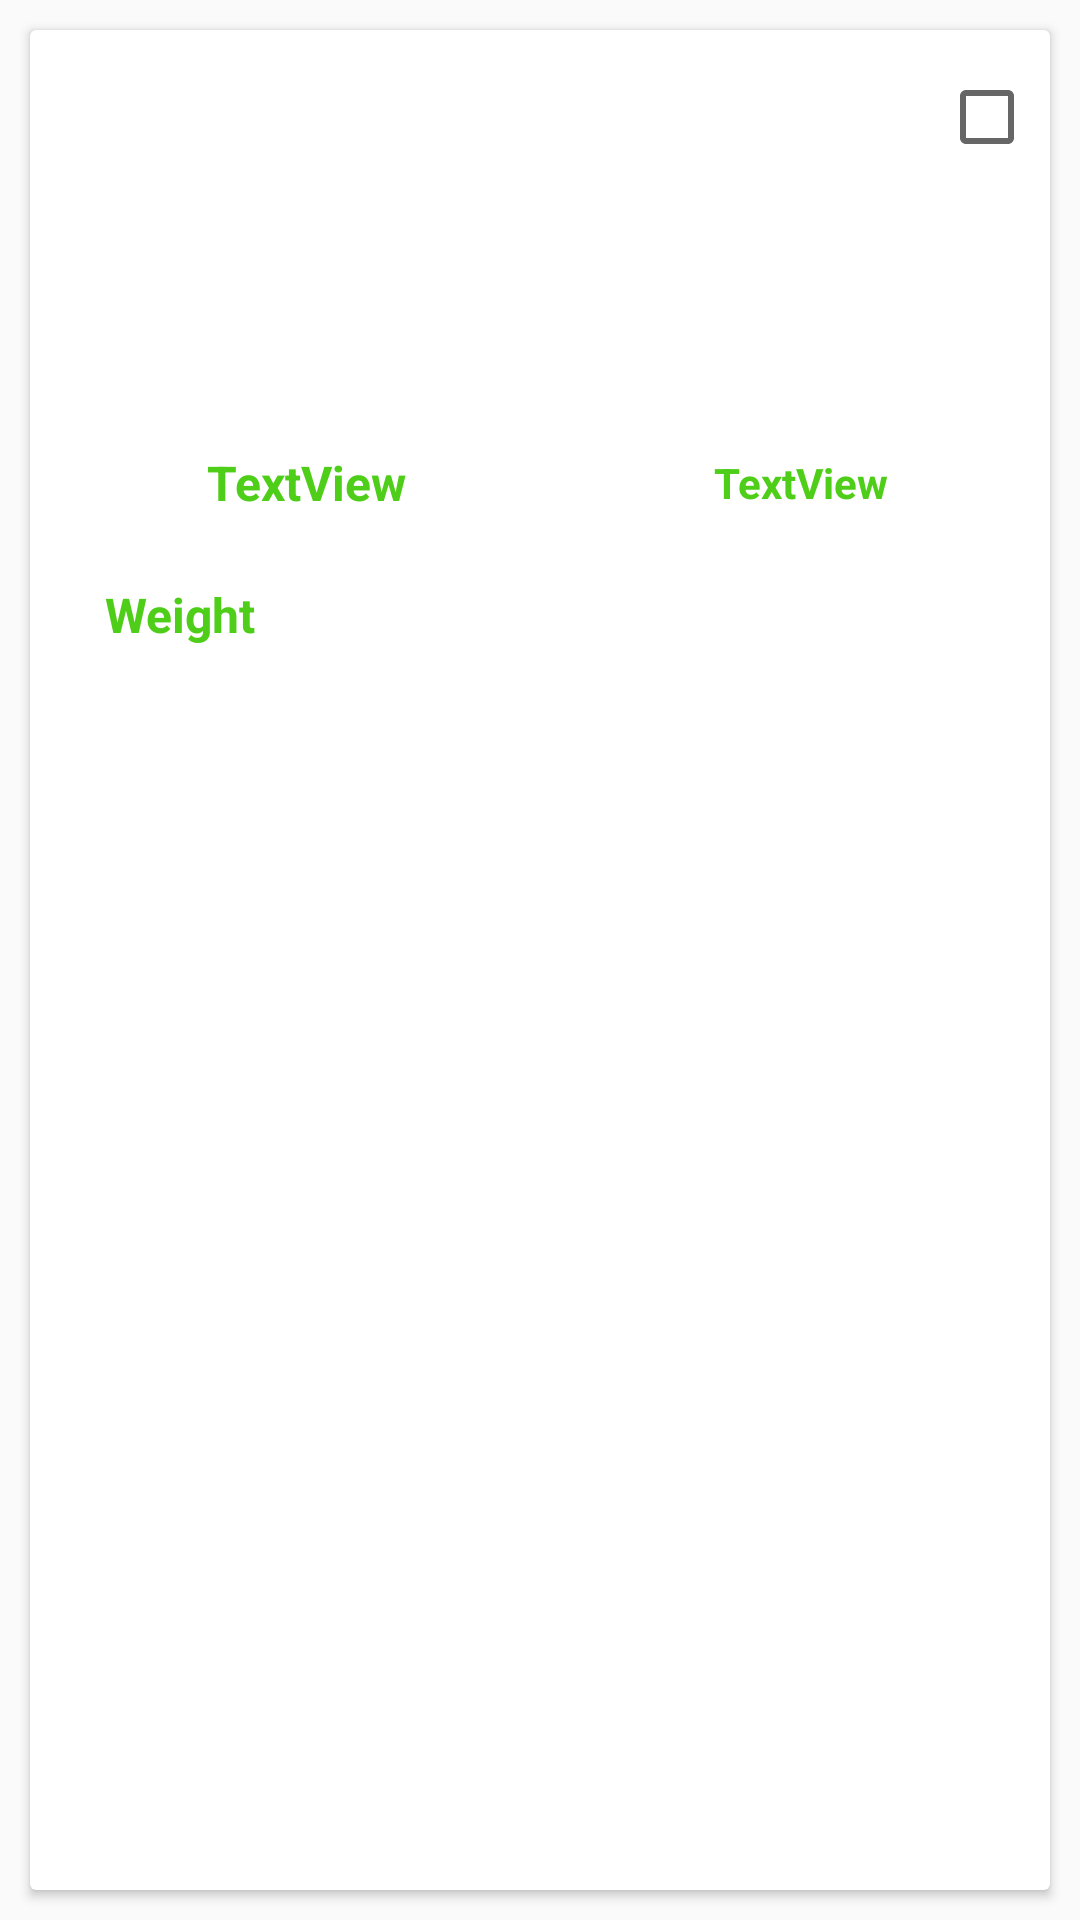

Layout XML and referenced resources for this Android screen:
<!-- AndroidManifest.xml: application theme Theme.RecycleHome -->
<!-- res/layout/recyclable_materials.xml -->
<?xml version="1.0" encoding="utf-8"?>
<LinearLayout xmlns:android="http://schemas.android.com/apk/res/android"
    xmlns:app="http://schemas.android.com/apk/res-auto"
    xmlns:tools="http://schemas.android.com/tools"
    android:layout_width="match_parent"
    android:layout_height="wrap_content"
    android:orientation="vertical">

    <androidx.cardview.widget.CardView
        android:layout_width="match_parent"
        android:layout_height="wrap_content"
        android:layout_margin="10dp"
        android:layout_weight="1"
        android:background="@drawable/border">

        <LinearLayout
            android:layout_width="match_parent"
            android:layout_height="wrap_content"
            android:layout_margin="5dp"
            android:orientation="vertical">

            <LinearLayout
                android:layout_width="match_parent"
                android:layout_height="match_parent"
                android:layout_weight="1">

                <ImageView
                    android:id="@+id/mat_img"
                    android:layout_width="150dp"
                    android:layout_height="120dp"
                    android:layout_marginTop="5dp"
                    android:layout_marginBottom="5dp"
                    android:layout_weight="1"
                    tools:srcCompat="@tools:sample/avatars" />

                <CheckBox
                    android:id="@+id/checkBox"
                    android:layout_width="wrap_content"
                    android:layout_height="wrap_content"
                    android:layout_weight="0"
                    android:minHeight="48dp" />

            </LinearLayout>

            <LinearLayout
                android:layout_width="match_parent"
                android:layout_height="match_parent"
                android:layout_weight="1"
                android:background="@drawable/border"
                android:gravity="center"
                android:orientation="horizontal">

                <TextView
                    android:id="@+id/mat_name"
                    android:layout_width="wrap_content"
                    android:layout_height="wrap_content"
                    android:layout_margin="5dp"
                    android:layout_weight="1"
                    android:gravity="center"
                    android:text="TextView"
                    android:textColor="@color/green"
                    android:textSize="16sp"
                    android:textStyle="bold" />

                <TextView
                    android:id="@+id/price"
                    android:layout_width="wrap_content"
                    android:layout_height="wrap_content"
                    android:layout_weight="1"
                    android:gravity="center"
                    android:text="TextView"
                    android:textColor="@color/green"
                    android:textStyle="bold" />
            </LinearLayout>

            <LinearLayout
                android:layout_width="match_parent"
                android:layout_height="wrap_content"
                android:layout_margin="5dp"
                android:background="@drawable/border">

                <TextView
                    android:id="@+id/textView14"
                    android:layout_width="wrap_content"
                    android:layout_height="wrap_content"
                    android:layout_weight="1"
                    android:gravity="center"
                    android:text="Weight"
                    android:textColor="@color/green"
                    android:textSize="16sp"
                    android:textStyle="bold" />

                <EditText
                    android:id="@+id/weight"
                    android:layout_width="wrap_content"
                    android:layout_height="wrap_content"
                    android:layout_weight="1"
                    android:ems="10"
                    android:gravity="center"
                    android:hint="write weight"
                    android:inputType="textPersonName"
                    android:visibility="invisible"
                    tools:ignore="TouchTargetSizeCheck" />
            </LinearLayout>
        </LinearLayout>

    </androidx.cardview.widget.CardView>

</LinearLayout>
<!-- resources referenced by this layout -->
<resources>
  <color name="green">#4FCE19</color>
  <style name="Theme.RecycleHome" parent="Theme.AppCompat.Light.NoActionBar">
          
          <item name="colorPrimary">@color/purple_500</item>
          <item name="colorPrimaryVariant">@color/purple_700</item>
          <item name="colorOnPrimary">@color/white</item>
          
          <item name="colorSecondary">@color/teal_200</item>
          <item name="colorSecondaryVariant">@color/teal_700</item>
          <item name="colorOnSecondary">@color/black</item>
          
          <item name="android:statusBarColor" tools:targetApi="l">?attr/colorPrimaryVariant</item>
          
      </style>
  <color name="purple_500">#FF6200EE</color>
  <color name="purple_700">#FF3700B3</color>
  <color name="white">#FFFFFFFF</color>
  <color name="teal_200">#FF03DAC5</color>
  <color name="teal_700">#FF018786</color>
  <color name="black">#FF000000</color>
</resources>
